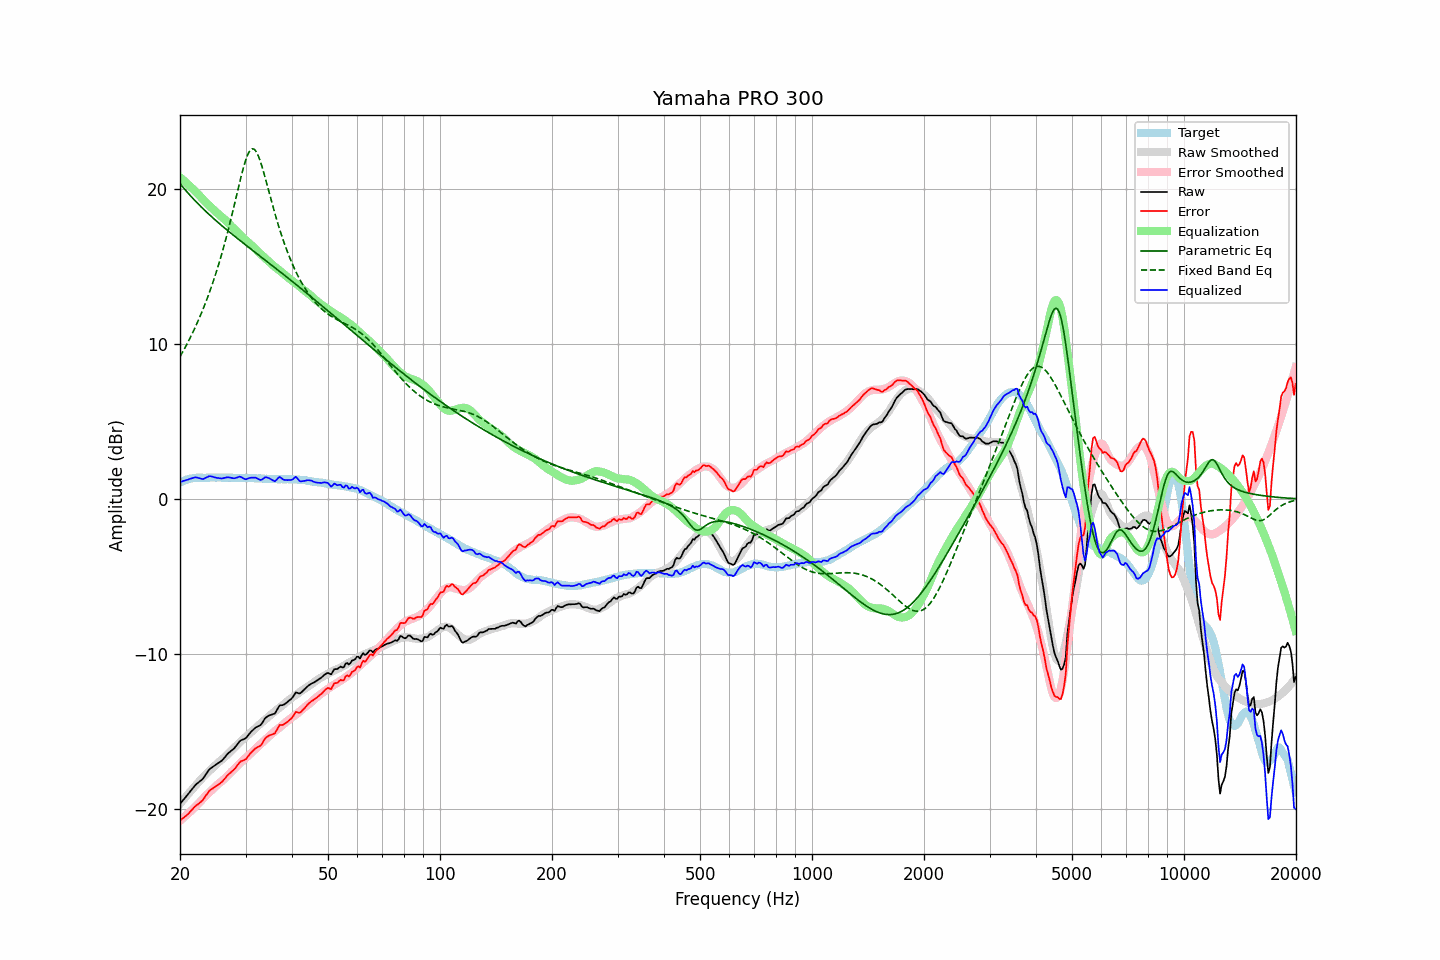

The data file committed next to this chart (first rows):
frequency, raw, error, smoothed, error_smoothed, equalization, parametric_eq, fixed_band_eq, equalized_raw, equalized_smoothed, target
20.00, -19.68, -20.75, -19.68, -20.78, 20.78, 20.36, 9.19, 1.09, 1.10, 1.07
20.20, -19.56, -20.68, -19.55, -20.69, 20.69, 20.24, 9.37, 1.12, 1.13, 1.12
20.40, -19.43, -20.60, -19.43, -20.60, 20.60, 20.11, 9.56, 1.16, 1.17, 1.17
20.61, -19.32, -20.51, -19.30, -20.50, 20.50, 19.99, 9.74, 1.19, 1.20, 1.19
20.81, -19.18, -20.43, -19.18, -20.41, 20.41, 19.87, 9.94, 1.23, 1.23, 1.25
21.02, -19.06, -20.35, -19.06, -20.32, 20.32, 19.75, 10.14, 1.25, 1.26, 1.28
21.23, -18.92, -20.23, -18.94, -20.22, 20.22, 19.64, 10.34, 1.30, 1.28, 1.30
21.44, -18.79, -20.12, -18.82, -20.12, 20.12, 19.52, 10.55, 1.33, 1.31, 1.32
21.66, -18.67, -20.01, -18.70, -20.02, 20.02, 19.41, 10.76, 1.36, 1.33, 1.34
21.87, -18.53, -19.88, -18.58, -19.92, 19.92, 19.30, 10.98, 1.39, 1.34, 1.35
22.09, -18.42, -19.79, -18.46, -19.82, 19.82, 19.19, 11.21, 1.40, 1.36, 1.37
22.31, -18.34, -19.72, -18.35, -19.72, 19.72, 19.09, 11.44, 1.37, 1.37, 1.38
22.54, -18.26, -19.64, -18.23, -19.60, 19.60, 18.98, 11.68, 1.35, 1.38, 1.38
22.76, -18.17, -19.55, -18.11, -19.49, 19.49, 18.88, 11.92, 1.32, 1.38, 1.38
22.99, -18.09, -19.46, -18.00, -19.38, 19.38, 18.78, 12.17, 1.28, 1.38, 1.37
23.22, -17.95, -19.32, -17.88, -19.27, 19.27, 18.68, 12.43, 1.31, 1.38, 1.37
23.45, -17.79, -19.16, -17.78, -19.16, 19.16, 18.58, 12.70, 1.37, 1.38, 1.37
23.69, -17.65, -19.02, -17.68, -19.06, 19.06, 18.48, 12.97, 1.41, 1.38, 1.38
23.92, -17.49, -18.87, -17.58, -18.96, 18.96, 18.38, 13.25, 1.47, 1.38, 1.38
24.16, -17.39, -18.78, -17.48, -18.87, 18.87, 18.29, 13.54, 1.47, 1.38, 1.39
24.40, -17.32, -18.72, -17.39, -18.77, 18.77, 18.19, 13.84, 1.45, 1.38, 1.39
24.65, -17.25, -18.64, -17.29, -18.67, 18.67, 18.10, 14.15, 1.41, 1.38, 1.38
24.89, -17.18, -18.57, -17.19, -18.57, 18.57, 18.01, 14.47, 1.39, 1.38, 1.38
25.14, -17.11, -18.49, -17.09, -18.48, 18.48, 17.92, 14.79, 1.36, 1.38, 1.38
25.39, -17.03, -18.42, -17.00, -18.38, 18.38, 17.83, 15.13, 1.35, 1.38, 1.39
25.65, -16.96, -18.35, -16.91, -18.30, 18.30, 17.74, 15.48, 1.33, 1.39, 1.39
25.91, -16.90, -18.27, -16.83, -18.22, 18.22, 17.65, 15.84, 1.32, 1.38, 1.38
26.16, -16.78, -18.16, -16.75, -18.13, 18.13, 17.56, 16.21, 1.35, 1.38, 1.38
26.43, -16.67, -18.04, -16.65, -18.03, 18.03, 17.48, 16.59, 1.37, 1.38, 1.38
26.69, -16.53, -17.91, -16.55, -17.93, 17.93, 17.39, 16.98, 1.40, 1.38, 1.37
26.96, -16.42, -17.80, -16.45, -17.82, 17.82, 17.30, 17.38, 1.41, 1.37, 1.38
27.23, -16.33, -17.71, -16.34, -17.71, 17.71, 17.22, 17.79, 1.39, 1.37, 1.38
27.50, -16.24, -17.62, -16.24, -17.61, 17.61, 17.13, 18.22, 1.37, 1.37, 1.38
27.77, -16.16, -17.53, -16.14, -17.51, 17.51, 17.05, 18.65, 1.34, 1.37, 1.37
28.05, -16.06, -17.43, -16.04, -17.40, 17.40, 16.97, 19.08, 1.34, 1.37, 1.37
28.33, -15.93, -17.29, -15.93, -17.30, 17.30, 16.88, 19.52, 1.37, 1.37, 1.36
28.62, -15.80, -17.15, -15.83, -17.20, 17.20, 16.80, 19.96, 1.40, 1.36, 1.35
28.90, -15.65, -17.02, -15.73, -17.10, 17.10, 16.72, 20.40, 1.44, 1.36, 1.36
29.19, -15.57, -16.92, -15.63, -17.00, 17.00, 16.64, 20.82, 1.42, 1.36, 1.35
29.48, -15.53, -16.90, -15.54, -16.89, 16.89, 16.55, 21.22, 1.36, 1.36, 1.37
29.78, -15.49, -16.85, -15.44, -16.80, 16.80, 16.47, 21.59, 1.30, 1.36, 1.36
30.08, -15.43, -16.80, -15.35, -16.71, 16.71, 16.39, 21.92, 1.27, 1.35, 1.36
30.38, -15.31, -16.66, -15.26, -16.62, 16.62, 16.31, 22.20, 1.31, 1.35, 1.35
30.68, -15.17, -16.52, -15.17, -16.52, 16.52, 16.23, 22.41, 1.35, 1.35, 1.35
30.99, -15.06, -16.40, -15.08, -16.43, 16.43, 16.15, 22.55, 1.38, 1.35, 1.35
31.30, -14.96, -16.30, -14.99, -16.33, 16.33, 16.07, 22.61, 1.38, 1.35, 1.35
31.61, -14.85, -16.20, -14.89, -16.24, 16.24, 15.99, 22.59, 1.38, 1.34, 1.34
31.93, -14.76, -16.10, -14.80, -16.13, 16.13, 15.91, 22.49, 1.38, 1.34, 1.34
32.24, -14.70, -16.03, -14.70, -16.03, 16.03, 15.83, 22.32, 1.33, 1.33, 1.33
32.57, -14.65, -15.99, -14.60, -15.93, 15.93, 15.75, 22.08, 1.27, 1.33, 1.33
32.89, -14.60, -15.93, -14.51, -15.83, 15.83, 15.67, 21.79, 1.23, 1.32, 1.33
33.22, -14.48, -15.80, -14.42, -15.74, 15.74, 15.59, 21.47, 1.26, 1.32, 1.32
33.55, -14.31, -15.63, -14.33, -15.65, 15.65, 15.51, 21.11, 1.34, 1.31, 1.32
33.89, -14.14, -15.45, -14.24, -15.55, 15.55, 15.43, 20.74, 1.41, 1.31, 1.30
34.23, -14.06, -15.37, -14.15, -15.46, 15.46, 15.34, 20.35, 1.39, 1.30, 1.31
34.57, -14.00, -15.30, -14.06, -15.36, 15.36, 15.26, 19.96, 1.36, 1.30, 1.30
34.92, -13.95, -15.25, -13.97, -15.27, 15.27, 15.18, 19.58, 1.31, 1.29, 1.29
35.27, -13.92, -15.21, -13.88, -15.17, 15.17, 15.10, 19.19, 1.25, 1.29, 1.29
35.62, -13.88, -15.17, -13.79, -15.08, 15.08, 15.02, 18.81, 1.20, 1.29, 1.28
35.97, -13.85, -15.13, -13.71, -14.99, 14.99, 14.94, 18.45, 1.14, 1.28, 1.28
... 635 more rows
